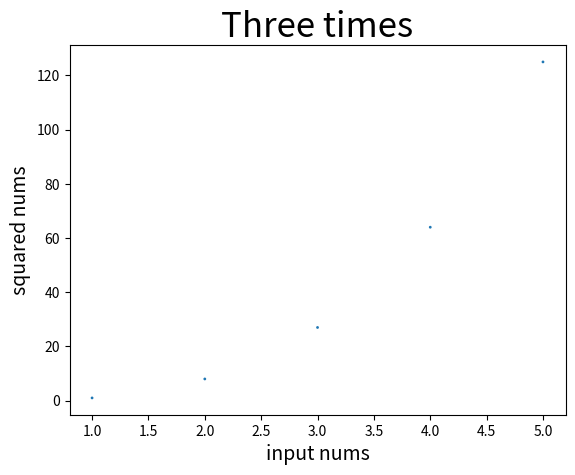

The matplotlib source for this figure:
import matplotlib.pyplot as plt

# 给图表提供输入值
x_values = list(range(1,6))
y_values = [x**3 for x in x_values]

# 调用scatter()
plt.scatter(x_values,y_values,cmap=plt.cm.Greens,edgecolors='none',s=4)

# 设置图表标题并给坐标轴加上标签
plt.title("Three times",fontsize = 25)
plt.xlabel("input nums",fontsize = 14)
plt.ylabel("squared nums",fontsize = 14)

# 设置每个坐标轴的取值范围
#plt.axis([0,10,0,150])

# 展示图表
plt.show()